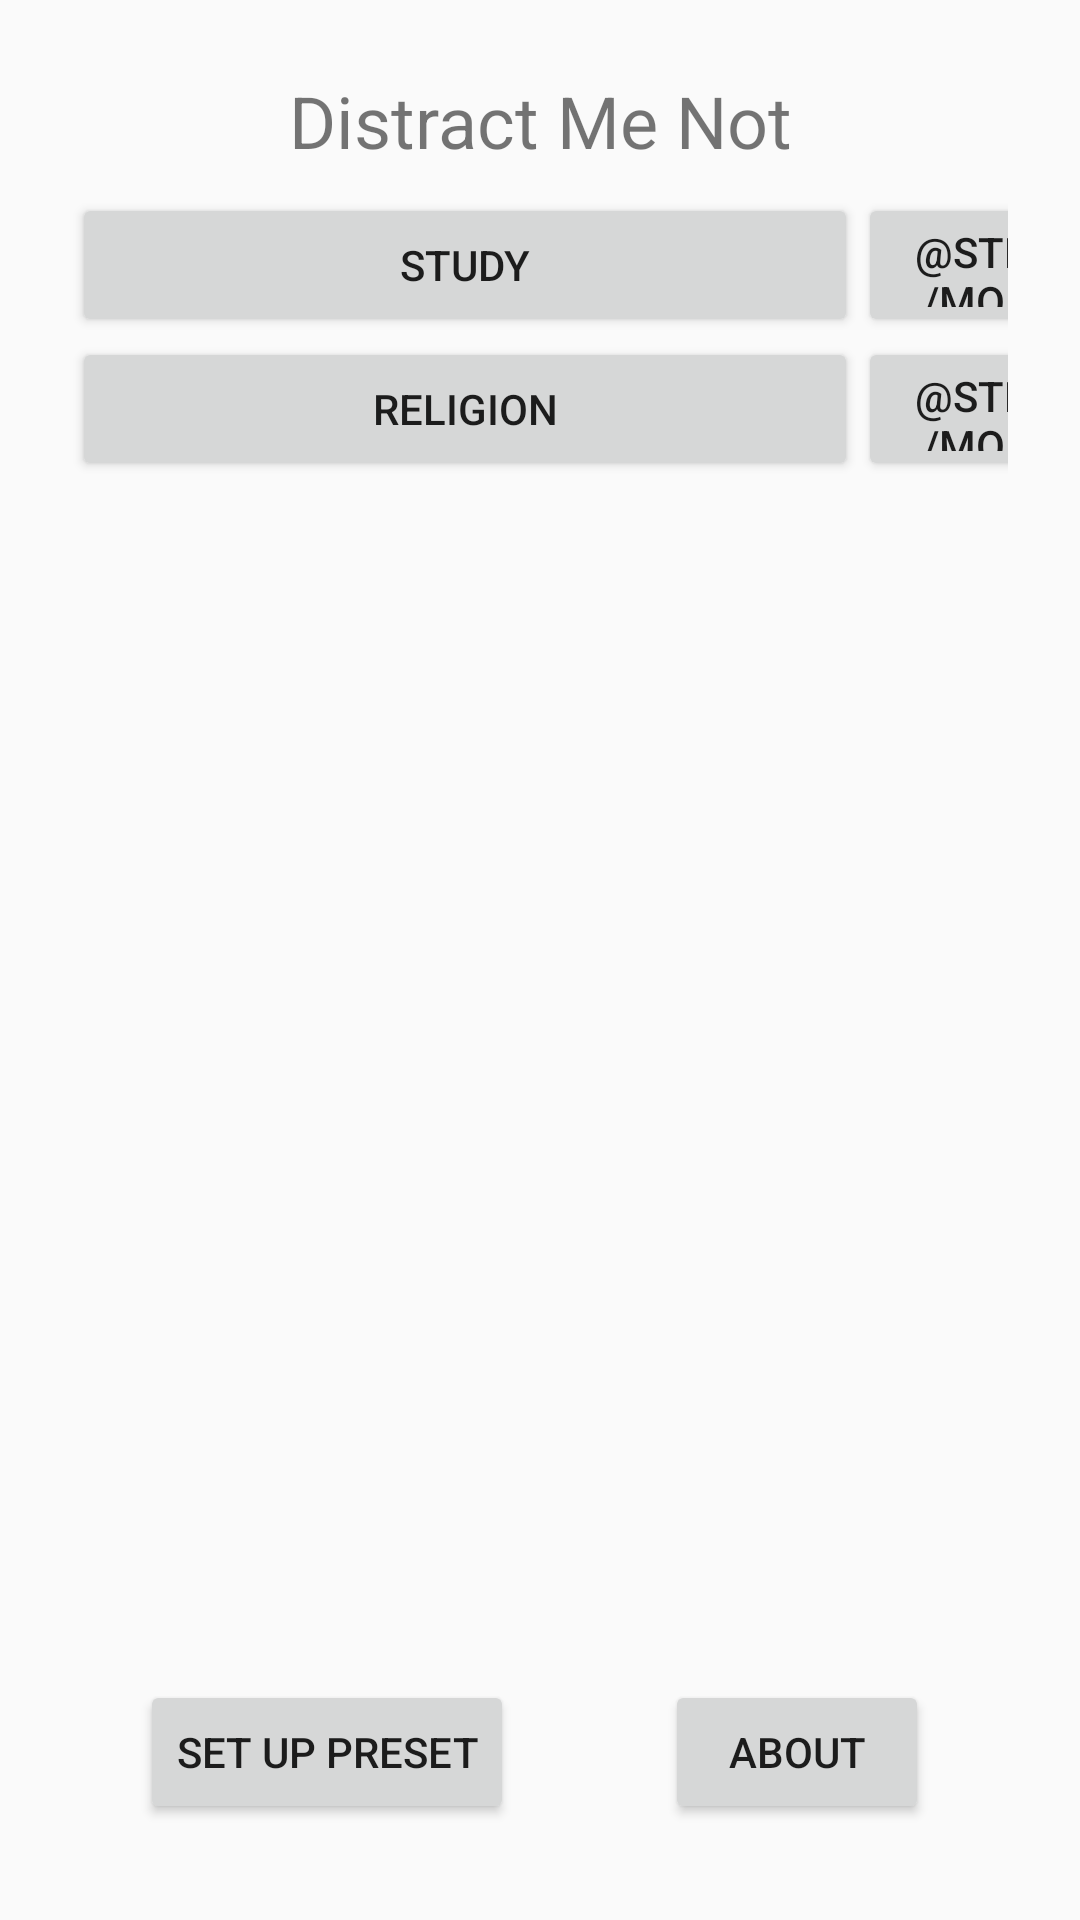

Write the Android layout XML for this screen, with the resource values it uses.
<!-- AndroidManifest.xml: application theme AppTheme -->
<!-- res/layout/activity_main.xml -->
<?xml version="1.0" encoding="utf-8"?>
<android.support.constraint.ConstraintLayout xmlns:android="http://schemas.android.com/apk/res/android"
    xmlns:app="http://schemas.android.com/apk/res-auto"
    xmlns:tools="http://schemas.android.com/tools"
    android:layout_width="match_parent"
    android:layout_height="match_parent"
    tools:context="com.example.thesp.distractmenot.MainActivity">

    <TextView
        android:id="@+id/textView2"
        android:layout_width="wrap_content"
        android:layout_height="wrap_content"
        android:layout_marginTop="24dp"
        android:text="@string/title_activity_main"
        android:textAlignment="center"
        android:textSize="24sp"
        app:layout_constraintLeft_toLeftOf="parent"
        app:layout_constraintRight_toRightOf="parent"
        app:layout_constraintTop_toTopOf="parent" />

    <Button
        android:id="@+id/button"
        android:layout_width="wrap_content"
        android:layout_height="wrap_content"
        android:layout_marginBottom="32dp"
        android:layout_marginEnd="8dp"
        android:layout_marginStart="8dp"
        android:onClick="onAboutButton"
        android:text="@string/button_about"
        app:layout_constraintBottom_toBottomOf="parent"
        app:layout_constraintEnd_toEndOf="parent"
        app:layout_constraintStart_toEndOf="@+id/button4" />

    <Button
        android:id="@+id/button4"
        android:layout_width="wrap_content"
        android:layout_height="wrap_content"
        android:layout_marginBottom="32dp"
        android:onClick="onSetUpButton"
        android:text="@string/button_setup"
        app:layout_constraintBottom_toBottomOf="parent"
        app:layout_constraintHorizontal_bias="0.199"
        app:layout_constraintLeft_toLeftOf="parent"
        app:layout_constraintRight_toRightOf="parent" />


    <ScrollView
        android:id="@+id/scrollView3"
        android:layout_width="0dp"
        android:layout_height="wrap_content"
        android:layout_marginBottom="24dp"
        android:layout_marginEnd="24dp"
        android:layout_marginStart="24dp"
        android:layout_marginTop="8dp"
        app:layout_constraintBottom_toTopOf="@+id/button4"
        app:layout_constraintEnd_toEndOf="parent"
        app:layout_constraintHorizontal_bias="0.0"
        app:layout_constraintStart_toStartOf="parent"
        app:layout_constraintTop_toBottomOf="@+id/textView2"
        app:layout_constraintVertical_bias="0.0">

        <LinearLayout
            android:id="@+id/LinearLayoutOne"
            android:layout_width="match_parent"
            android:layout_height="match_parent"
            android:orientation="vertical"
            tools:layout_editor_absoluteX="800dp"
            tools:layout_editor_absoluteY="800dp">

            <LinearLayout
                android:id="@+id/LinearLayoutTwo"
                android:layout_width="match_parent"
                android:layout_height="match_parent"
                android:orientation="horizontal">

                <Button
                    android:id="@+id/button_preset1"
                    android:layout_width="262dp"
                    android:layout_height="wrap_content"
                    android:onClick="onButtonPreset1"
                    android:text="@string/button_preset1" />

                <Button
                    android:id="@+id/button6"
                    android:layout_width="100dp"
                    android:layout_height="match_parent"
                    android:text="@string/modify"
                    tools:layout_editor_absoluteX="262dp"
                    tools:layout_editor_absoluteY="195dp" />


            </LinearLayout>

            <LinearLayout
                android:layout_width="wrap_content"
                android:layout_height="match_parent"
                android:orientation="horizontal">

                <Button
                    android:id="@+id/button_preset2"
                    android:layout_width="262dp"
                    android:layout_height="wrap_content"
                    android:onClick="onButtonPreset2"
                    android:text="@string/button_preset2" />

                <Button
                    android:id="@+id/button6"
                    android:layout_width="100dp"
                    android:layout_height="match_parent"
                    android:text="@string/modify"
                    tools:layout_editor_absoluteX="262dp"
                    tools:layout_editor_absoluteY="195dp" />


            </LinearLayout>


        </LinearLayout>


    </ScrollView>



</android.support.constraint.ConstraintLayout>
<!-- resources referenced by this layout -->
<resources>
  <string name="button_about">About</string>
  <string name="button_preset1">Study</string>
  <string name="button_preset2">Religion</string>
  <string name="button_setup">Set up Preset</string>
  <string name="title_activity_main">Distract Me Not</string>
  <style name="AppTheme" parent="Theme.AppCompat.Light.DarkActionBar">
          
          <item name="colorPrimary">@color/colorPrimary</item>
          <item name="colorPrimaryDark">@color/colorPrimaryDark</item>
          <item name="colorAccent">@color/colorAccent</item>
      </style>
  <!-- not gathered from this repository: default colours our renderer supplied (Android Studio template values) -->
  <color name="colorPrimary">#FF6200EE</color>
  <color name="colorPrimaryDark">#FF3700B3</color>
  <color name="colorAccent">#FF03DAC5</color>
</resources>
